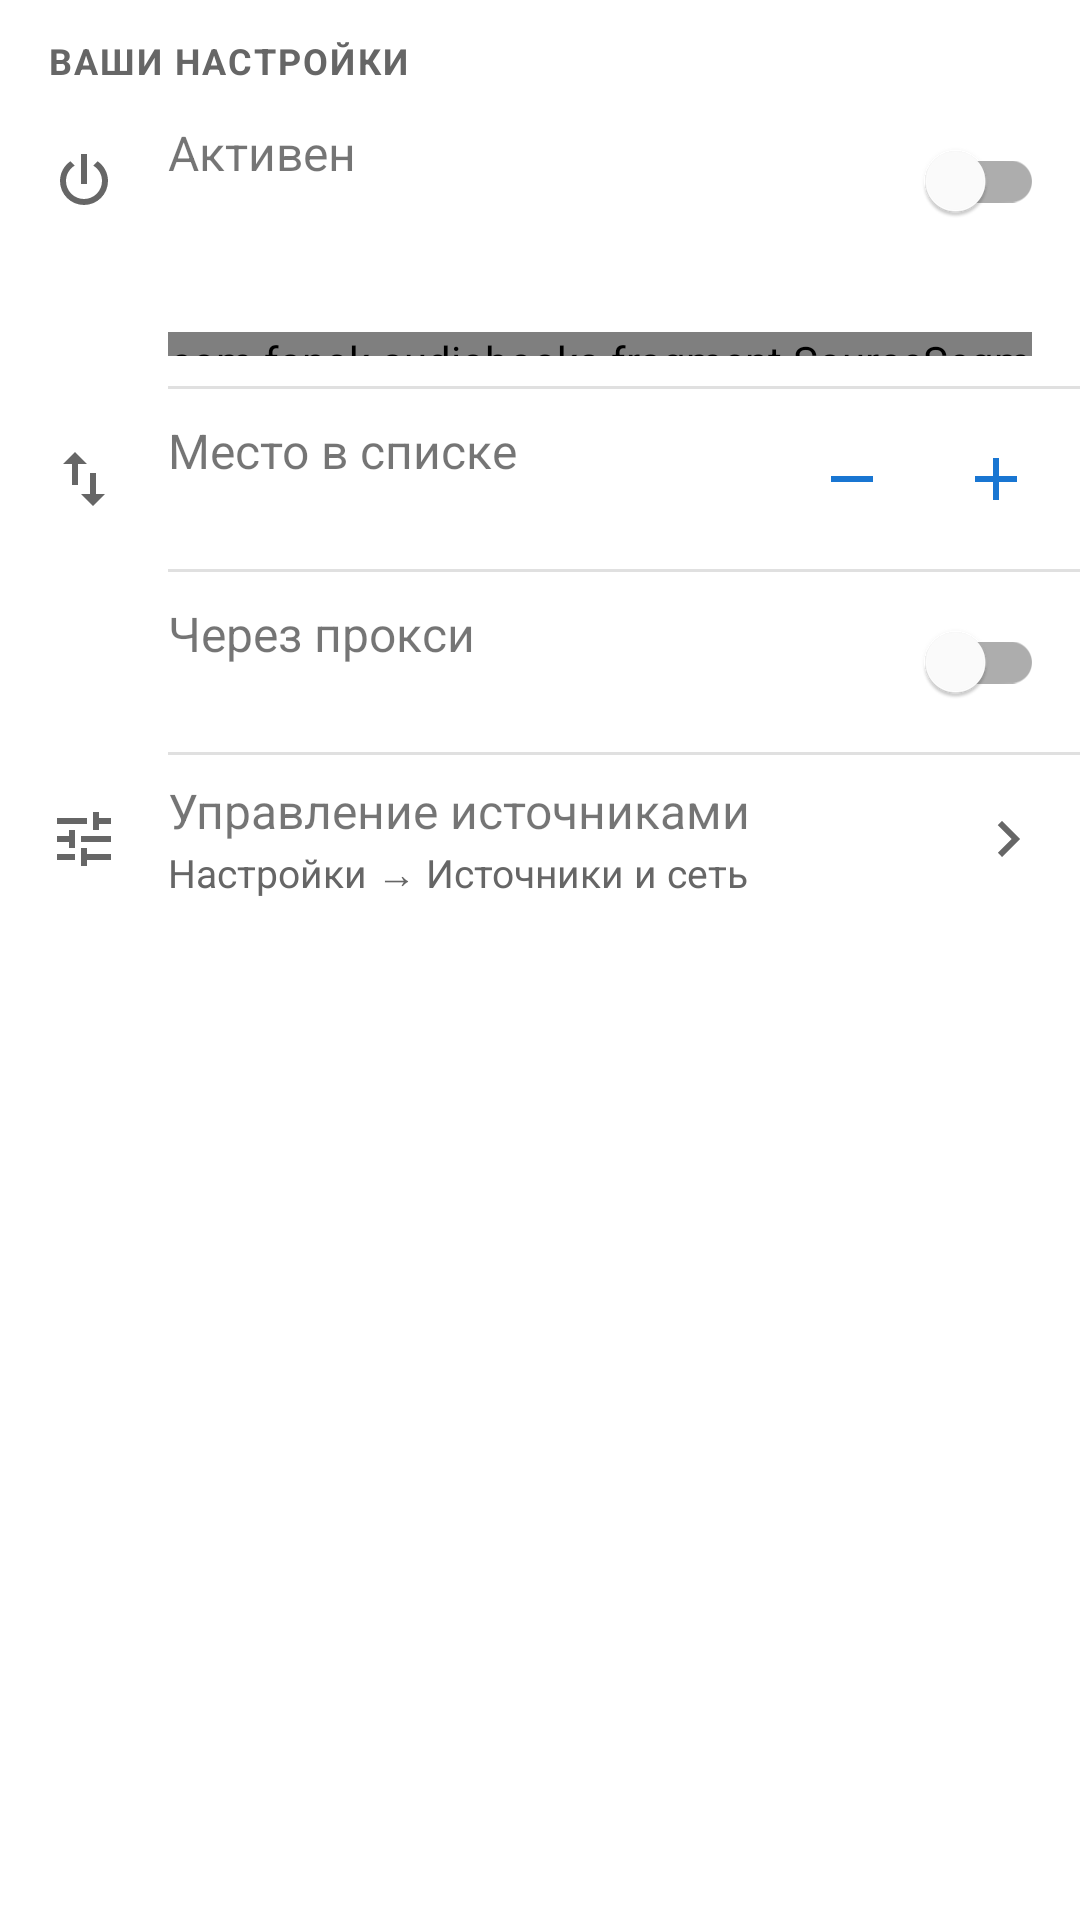

Layout XML and referenced resources for this Android screen:
<!-- AndroidManifest.xml: fallback theme Theme.MaterialComponents.DayNight.NoActionBar -->
<!-- res/layout/source_card_settings.xml -->
<?xml version="1.0" encoding="utf-8"?>
<com.google.android.material.card.MaterialCardView xmlns:android="http://schemas.android.com/apk/res/android"
    xmlns:app="http://schemas.android.com/apk/res-auto"
    xmlns:tools="http://schemas.android.com/tools"
    style="@style/Widget.App.Sources.Card"
    android:layout_width="match_parent"
    android:layout_height="wrap_content"
    android:layout_marginStart="12dp"
    android:layout_marginTop="12dp"
    android:layout_marginEnd="12dp"
    tools:viewBindingIgnore="true">

    <LinearLayout
        android:layout_width="match_parent"
        android:layout_height="wrap_content"
        android:orientation="vertical"
        android:paddingTop="8dp"
        android:paddingBottom="6dp">

        <TextView
            style="@style/Widget.App.Sources.Section"
            android:layout_width="match_parent"
            android:layout_height="wrap_content"
            android:accessibilityHeading="true"
            android:paddingStart="16dp"
            android:paddingTop="4dp"
            android:paddingEnd="16dp"
            android:paddingBottom="2dp"
            android:text="@string/sources_settings_title"
            tools:ignore="UnusedAttribute" />

        <LinearLayout
            android:id="@+id/sourceActiveRow"
            style="@style/Widget.App.Sources.Row">

            <ImageView
                style="@style/Widget.App.Sources.RowIcon"
                app:srcCompat="@drawable/ic_source_power"
                tools:ignore="ContentDescription" />

            <LinearLayout style="@style/Widget.App.Sources.RowText">

                <TextView
                    style="@style/Widget.App.Sources.RowTitle"
                    android:text="@string/sources_active_title" />

                <TextView
                    android:id="@+id/sourceActiveSummary"
                    style="@style/Widget.App.Sources.RowSummary"
                    tools:text="Участвует в поиске и каталоге · 1-й из 13 активных" />
            </LinearLayout>

            <com.google.android.material.switchmaterial.SwitchMaterial
                android:id="@+id/sourceActiveSwitch"
                android:layout_width="wrap_content"
                android:layout_height="wrap_content"
                android:saveEnabled="false"
                android:contentDescription="@string/sources_active_title" />
        </LinearLayout>

        <LinearLayout
            android:layout_width="match_parent"
            android:layout_height="wrap_content"
            android:orientation="vertical"
            android:paddingStart="56dp"
            android:paddingEnd="16dp"
            android:paddingBottom="10dp">

            <LinearLayout
                android:layout_width="match_parent"
                android:layout_height="wrap_content"
                android:orientation="horizontal">

                <TextView
                    android:id="@+id/sourceMeterCount"
                    android:layout_width="0dp"
                    android:layout_height="wrap_content"
                    android:layout_weight="1"
                    android:importantForAccessibility="no"
                    android:textColor="@color/sources_text_secondary"
                    android:textSize="12sp"
                    tools:text="Активных 13 из 13" />

                <TextView
                    android:id="@+id/sourceMeterFree"
                    android:layout_width="wrap_content"
                    android:layout_height="wrap_content"
                    android:textColor="@color/sources_text_secondary"
                    android:textSize="12sp"
                    tools:text="лимит" />
            </LinearLayout>

            <com.fanok.audiobooks.fragment.SourceSegmentsView
                android:id="@+id/sourceMeter"
                android:layout_width="match_parent"
                android:layout_height="8dp"
                android:layout_marginTop="4dp" />
        </LinearLayout>

        <View style="@style/Widget.App.Sources.Divider" />

        <LinearLayout
            android:id="@+id/sourcePositionRow"
            style="@style/Widget.App.Sources.Row"
            android:paddingEnd="4dp">

            <ImageView
                style="@style/Widget.App.Sources.RowIcon"
                app:srcCompat="@drawable/ic_source_swap"
                tools:ignore="ContentDescription" />

            <LinearLayout style="@style/Widget.App.Sources.RowText">

                <TextView
                    style="@style/Widget.App.Sources.RowTitle"
                    android:text="@string/sources_position_title" />

                <TextView
                    android:id="@+id/sourcePositionSummary"
                    style="@style/Widget.App.Sources.RowSummary"
                    tools:text="№ 2 из 23" />
            </LinearLayout>

            <ImageButton
                android:id="@+id/sourcePositionUp"
                android:layout_width="48dp"
                android:layout_height="48dp"
                android:background="?attr/selectableItemBackgroundBorderless"
                android:padding="12dp"
                android:scaleType="centerInside"
                app:srcCompat="@drawable/ic_source_minus"
                app:tint="@color/sources_accent"
                tools:ignore="ContentDescription" />

            <ImageButton
                android:id="@+id/sourcePositionDown"
                android:layout_width="48dp"
                android:layout_height="48dp"
                android:background="?attr/selectableItemBackgroundBorderless"
                android:padding="12dp"
                android:scaleType="centerInside"
                app:srcCompat="@drawable/ic_source_plus"
                app:tint="@color/sources_accent"
                tools:ignore="ContentDescription" />
        </LinearLayout>

        <View style="@style/Widget.App.Sources.Divider" />

        <LinearLayout
            android:id="@+id/sourceProxyRow"
            style="@style/Widget.App.Sources.Row">

            <ImageView
                style="@style/Widget.App.Sources.RowIcon"
                app:srcCompat="@drawable/ic_shield_check"
                tools:ignore="ContentDescription" />

            <LinearLayout style="@style/Widget.App.Sources.RowText">

                <TextView
                    style="@style/Widget.App.Sources.RowTitle"
                    android:text="@string/sources_proxy_title" />

                <TextView
                    android:id="@+id/sourceProxySummary"
                    style="@style/Widget.App.Sources.RowSummary"
                    tools:text="@string/sources_proxy_on" />
            </LinearLayout>

            <com.google.android.material.switchmaterial.SwitchMaterial
                android:id="@+id/sourceProxySwitch"
                android:layout_width="wrap_content"
                android:layout_height="wrap_content"
                android:saveEnabled="false"
                android:contentDescription="@string/sources_proxy_title" />
        </LinearLayout>

        <TextView
            android:id="@+id/sourceProxyHint"
            android:layout_width="match_parent"
            android:layout_height="wrap_content"
            android:layout_marginStart="56dp"
            android:layout_marginEnd="16dp"
            android:layout_marginBottom="8dp"
            android:background="@drawable/bg_source_hint"
            android:drawablePadding="8dp"
            android:lineSpacingExtra="2dp"
            android:padding="10dp"
            android:textColor="?attr/colorPrimaryText"
            android:textColorLink="@color/sources_link"
            android:textSize="13sp"
            android:visibility="gone"
            tools:text="Прокси выключен в настройках, поэтому маршрут этого сайта сейчас не действует. Включить прокси" />

        <View style="@style/Widget.App.Sources.Divider" />

        <LinearLayout
            android:id="@+id/sourceManageRow"
            style="@style/Widget.App.Sources.Row">

            <ImageView
                style="@style/Widget.App.Sources.RowIcon"
                app:srcCompat="@drawable/ic_source_tune"
                tools:ignore="ContentDescription" />

            <LinearLayout style="@style/Widget.App.Sources.RowText">

                <TextView
                    style="@style/Widget.App.Sources.RowTitle"
                    android:text="@string/sources_entry" />

                <TextView
                    style="@style/Widget.App.Sources.RowSummary"
                    android:text="@string/sources_manage_summary" />
            </LinearLayout>

            <ImageView
                style="@style/Widget.App.Sources.RowIcon"
                app:srcCompat="@drawable/ic_source_chevron"
                tools:ignore="ContentDescription" />
        </LinearLayout>
    </LinearLayout>
</com.google.android.material.card.MaterialCardView>
<!-- resources referenced by this layout -->
<resources>
  <color name="sources_accent">#1976D2</color>
  <color name="sources_link">#1976D2</color>
  <color name="sources_text_secondary">#666666</color>
  <!-- drawable bg_source_hint (drawable) -->
  <?xml version="1.0" encoding="utf-8"?>
  <shape xmlns:android="http://schemas.android.com/apk/res/android"
      android:shape="rectangle">
      <solid android:color="@color/sources_info_box" />
      <corners android:radius="10dp" />
  </shape>
  <!-- drawable ic_source_minus (drawable) -->
  <?xml version="1.0" encoding="utf-8"?>
  <vector xmlns:android="http://schemas.android.com/apk/res/android"
      android:width="24dp"
      android:height="24dp"
      android:viewportWidth="24"
      android:viewportHeight="24">
      <path
          android:fillColor="#FFFFFFFF"
          android:pathData="M19,13H5V11H19V13Z" />
  </vector>
  <!-- drawable ic_source_plus (drawable) -->
  <?xml version="1.0" encoding="utf-8"?>
  <vector xmlns:android="http://schemas.android.com/apk/res/android"
      android:width="24dp"
      android:height="24dp"
      android:viewportWidth="24"
      android:viewportHeight="24">
      <path
          android:fillColor="#FFFFFFFF"
          android:pathData="M19,13H13V19H11V13H5V11H11V5H13V11H19V13Z" />
  </vector>
  <string name="sources_active_title">Активен</string>
  <string name="sources_entry">Управление источниками</string>
  <string name="sources_manage_summary">Настройки → Источники и сеть</string>
  <string name="sources_position_title">Место в списке</string>
  <string name="sources_proxy_on">Страницы, аудио и обложки идут через прокси приложения</string>
  <string name="sources_proxy_title">Через прокси</string>
  <string name="sources_settings_title">Ваши настройки</string>
  <style name="Widget.App.Sources.Card" parent="Widget.MaterialComponents.CardView">
          <item name="cardBackgroundColor">?attr/backgroundItem</item>
          <item name="cardCornerRadius">16dp</item>
          <item name="cardElevation">0dp</item>
          <item name="strokeWidth">0dp</item>
      </style>
  <style name="Widget.App.Sources.Divider" parent="">
          <item name="android:layout_width">match_parent</item>
          <item name="android:layout_height">1dp</item>
          <item name="android:layout_marginStart">56dp</item>
          <item name="android:background">@color/sources_line</item>
      </style>
  <style name="Widget.App.Sources.RowIcon" parent="">
          <item name="android:layout_width">24dp</item>
          <item name="android:layout_height">24dp</item>
          <item name="android:importantForAccessibility">no</item>
          <item name="tint">@color/sources_text_secondary</item>
      </style>
  <style name="Widget.App.Sources.RowSummary" parent="">
          <item name="android:layout_width">wrap_content</item>
          <item name="android:layout_height">wrap_content</item>
          <item name="android:layout_marginTop">1dp</item>
          <item name="android:textSize">13sp</item>
          <item name="android:textColor">@color/sources_text_secondary</item>
      </style>
  <style name="Widget.App.Sources.RowTitle" parent="">
          <item name="android:layout_width">wrap_content</item>
          <item name="android:layout_height">wrap_content</item>
          <item name="android:textSize">16sp</item>
          <item name="android:textColor">?attr/colorPrimaryText</item>
      </style>
  <style name="Widget.App.Sources.Section" parent="">
          <item name="android:textSize">12sp</item>
          <item name="android:textStyle">bold</item>
          <item name="android:textAllCaps">true</item>
          <item name="android:letterSpacing">0.06</item>
          <item name="android:textColor">@color/sources_text_secondary</item>
      </style>
  <color name="sources_info_box">#141976D2</color>
  <color name="sources_line">#1F000000</color>
</resources>
